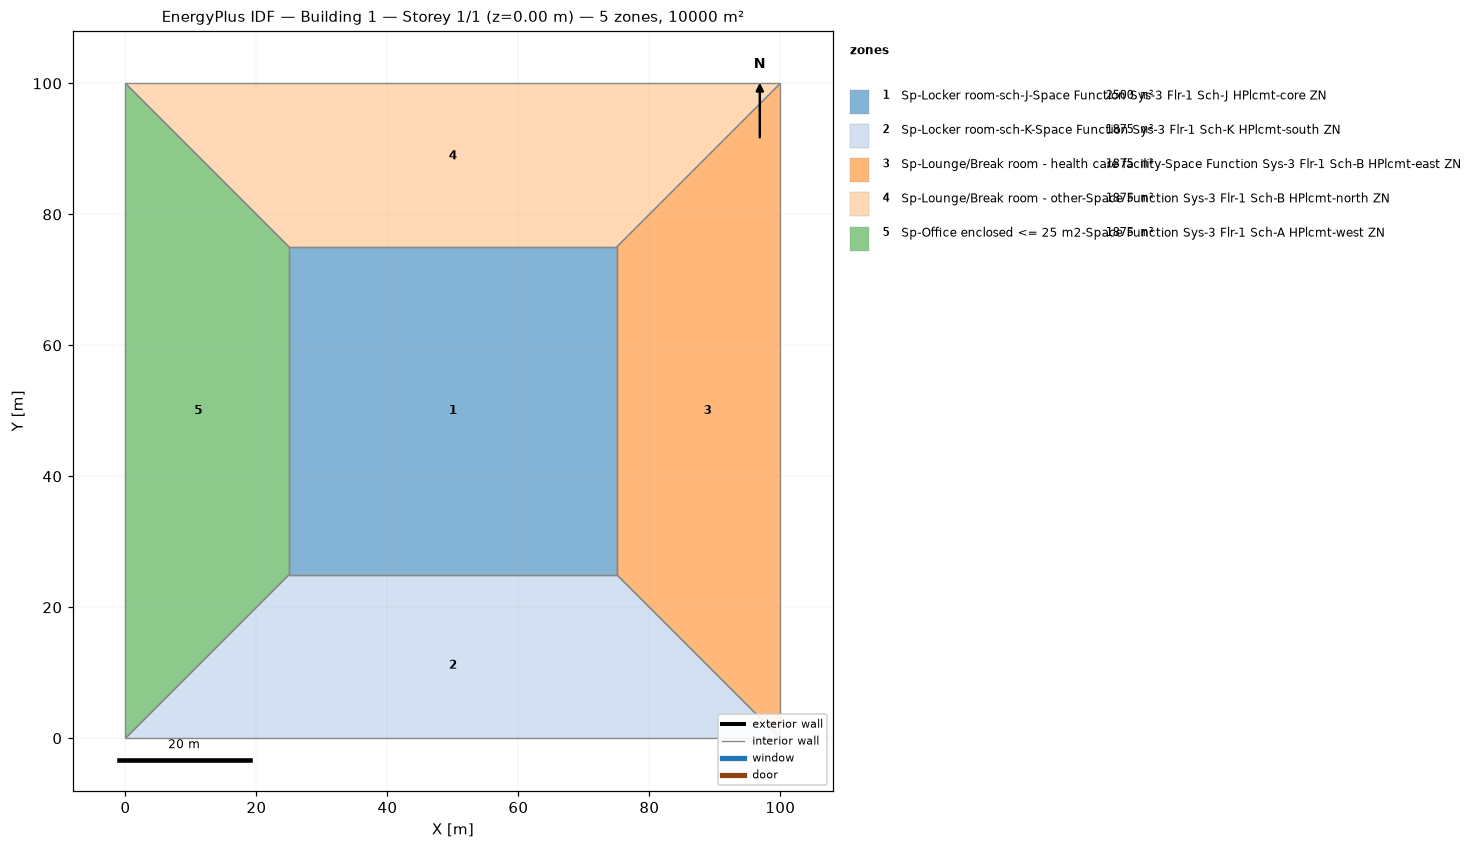
=== STOREY PLAN SPEC (per zone: floor XY polygon, exterior-wall plan segments, windows/doors) ===
zone 1: Sp-Locker room-sch-J-Space Function Sys-3 Flr-1 Sch-J HPlcmt-core ZN  (2500.0 m²)
  floor: (25.00, 25.00) (25.00, 75.00) (75.00, 75.00) (75.00, 25.00)
  interior walls: 4
zone 2: Sp-Locker room-sch-K-Space Function Sys-3 Flr-1 Sch-K HPlcmt-south ZN  (1875.0 m²)
  floor: (100.00, 0.00) (0.00, 0.00) (25.00, 25.00) (75.00, 25.00)
  interior walls: 4
zone 3: Sp-Lounge/Break room - health care facility-Space Function Sys-3 Flr-1 Sch-B HPlcmt-east ZN  (1875.0 m²)
  floor: (100.00, 100.00) (100.00, 0.00) (75.00, 25.00) (75.00, 75.00)
  interior walls: 4
zone 4: Sp-Lounge/Break room - other-Space Function Sys-3 Flr-1 Sch-B HPlcmt-north ZN  (1875.0 m²)
  floor: (0.00, 100.00) (100.00, 100.00) (75.00, 75.00) (25.00, 75.00)
  interior walls: 4
zone 5: Sp-Office enclosed <= 25 m2-Space Function Sys-3 Flr-1 Sch-A HPlcmt-west ZN  (1875.0 m²)
  floor: (0.00, 0.00) (0.00, 100.00) (25.00, 75.00) (25.00, 25.00)
  interior walls: 4

=== DERIVED (storey summary) ===
Building: Building 1
Storey: 1 of 1  (floor level z = 0.00 m)
Storey gross floor area: 10000.0 m²
Zones on this storey: 5
  - Sp-Locker room-sch-J-Space Function Sys-3 Flr-1 Sch-J HPlcmt-core ZN: floor 2500.0 m²
  - Sp-Locker room-sch-K-Space Function Sys-3 Flr-1 Sch-K HPlcmt-south ZN: floor 1875.0 m²
  - Sp-Lounge/Break room - health care facility-Space Function Sys-3 Flr-1 Sch-B HPlcmt-east ZN: floor 1875.0 m²
  - Sp-Lounge/Break room - other-Space Function Sys-3 Flr-1 Sch-B HPlcmt-north ZN: floor 1875.0 m²
  - Sp-Office enclosed <= 25 m2-Space Function Sys-3 Flr-1 Sch-A HPlcmt-west ZN: floor 1875.0 m²
Zone adjacency (shared interzone walls):
  - Sp-Locker room-sch-J-Space Function Sys-3 Flr-1 Sch-J HPlcmt-core ZN ↔ Sp-Locker room-sch-K-Space Function Sys-3 Flr-1 Sch-K HPlcmt-south ZN
  - Sp-Locker room-sch-J-Space Function Sys-3 Flr-1 Sch-J HPlcmt-core ZN ↔ Sp-Lounge/Break room - health care facility-Space Function Sys-3 Flr-1 Sch-B HPlcmt-east ZN
  - Sp-Locker room-sch-J-Space Function Sys-3 Flr-1 Sch-J HPlcmt-core ZN ↔ Sp-Lounge/Break room - other-Space Function Sys-3 Flr-1 Sch-B HPlcmt-north ZN
  - Sp-Locker room-sch-J-Space Function Sys-3 Flr-1 Sch-J HPlcmt-core ZN ↔ Sp-Office enclosed <= 25 m2-Space Function Sys-3 Flr-1 Sch-A HPlcmt-west ZN
  - Sp-Locker room-sch-K-Space Function Sys-3 Flr-1 Sch-K HPlcmt-south ZN ↔ Sp-Lounge/Break room - health care facility-Space Function Sys-3 Flr-1 Sch-B HPlcmt-east ZN
  - Sp-Locker room-sch-K-Space Function Sys-3 Flr-1 Sch-K HPlcmt-south ZN ↔ Sp-Office enclosed <= 25 m2-Space Function Sys-3 Flr-1 Sch-A HPlcmt-west ZN
  - Sp-Lounge/Break room - health care facility-Space Function Sys-3 Flr-1 Sch-B HPlcmt-east ZN ↔ Sp-Lounge/Break room - other-Space Function Sys-3 Flr-1 Sch-B HPlcmt-north ZN
  - Sp-Lounge/Break room - other-Space Function Sys-3 Flr-1 Sch-B HPlcmt-north ZN ↔ Sp-Office enclosed <= 25 m2-Space Function Sys-3 Flr-1 Sch-A HPlcmt-west ZN